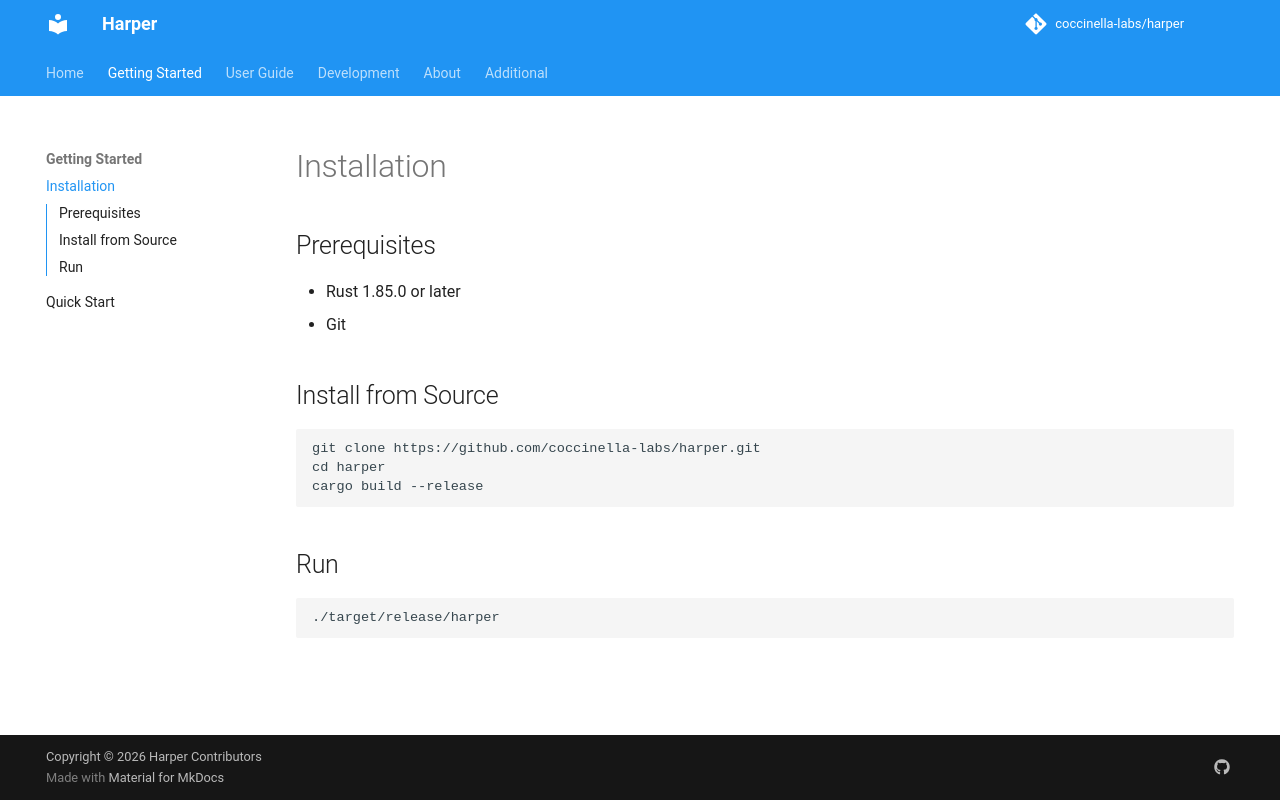

repository: coccinella-labs/harper-notes · page: getting-started/installation/index.html · generator: mkdocs

# Installation

## Prerequisites

- Rust 1.85.0 or later
- Git

## Install from Source

```bash
git clone https://github.com/coccinella-labs/harper.git
cd harper
cargo build --release
```

## Run

```bash
./target/release/harper
```
